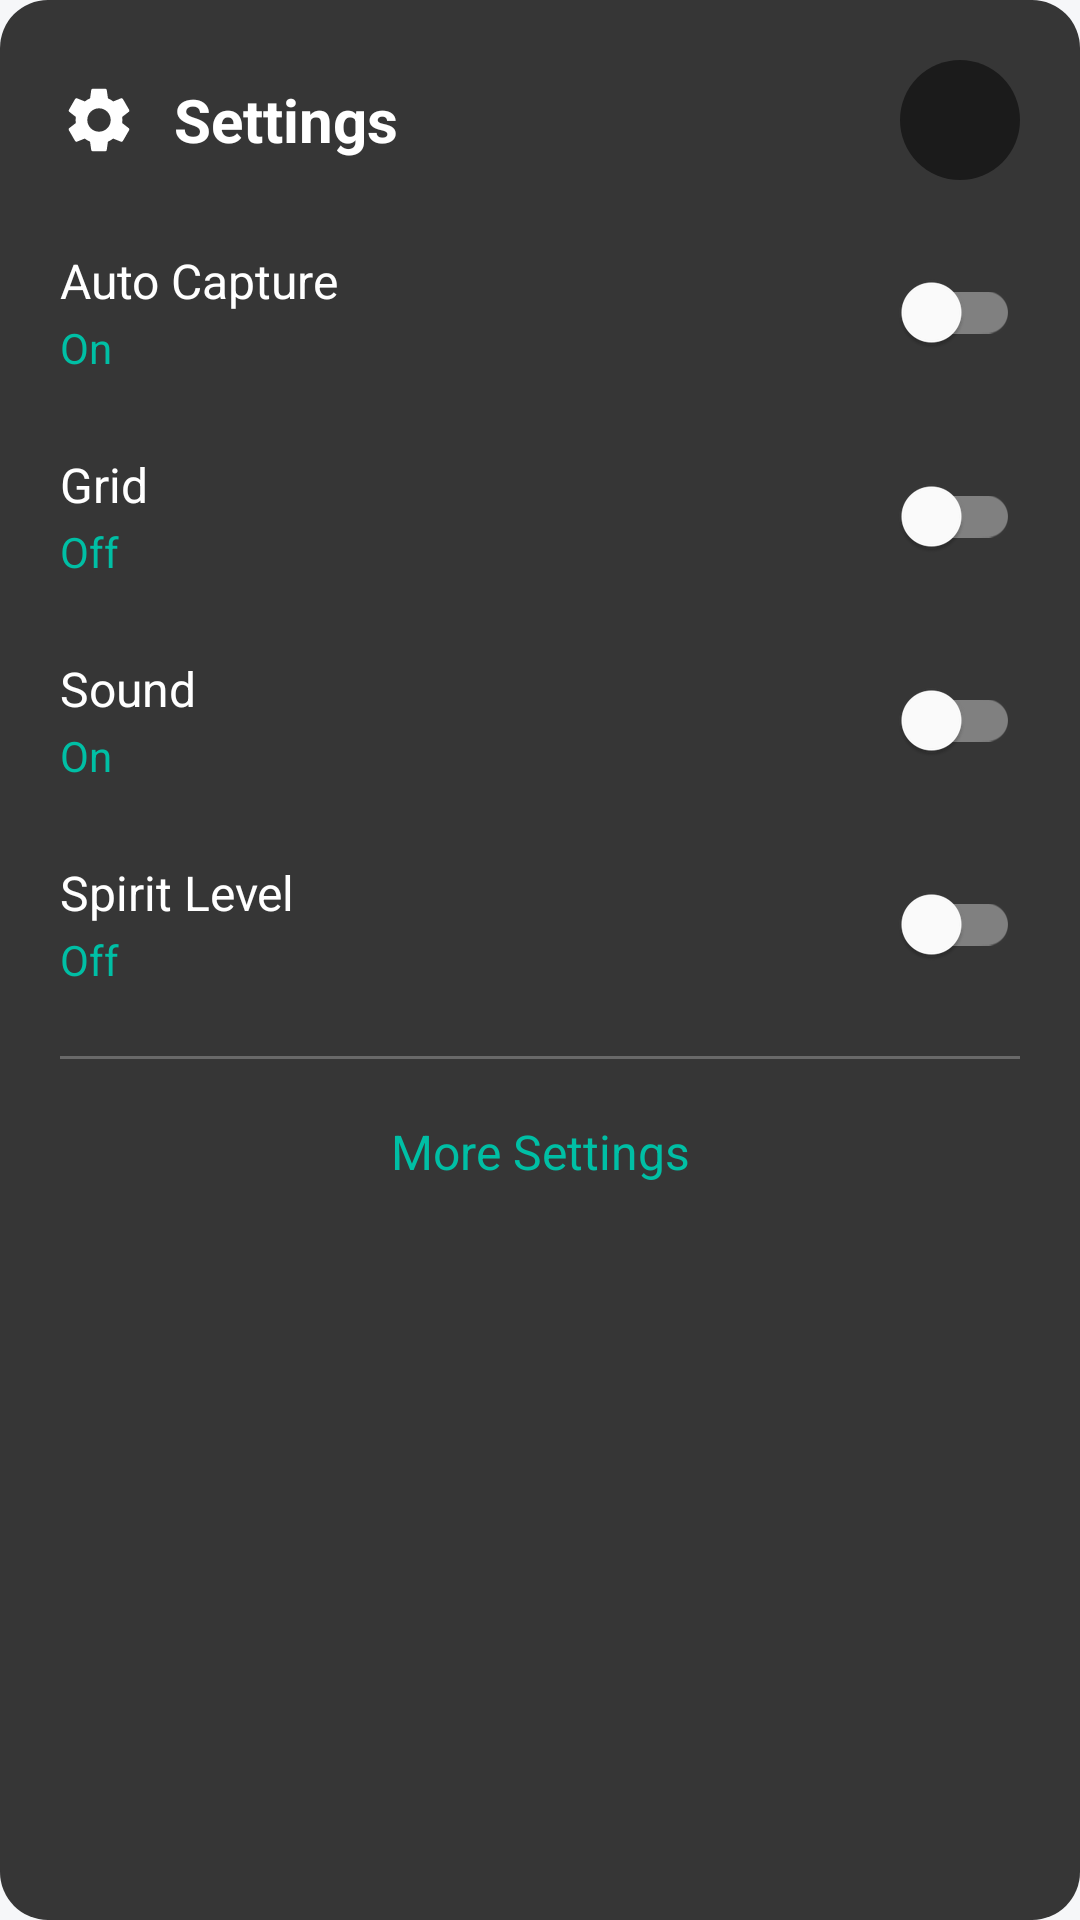

Reconstruct the res/layout file that produces this screen, plus the resources it refers to.
<!-- AndroidManifest.xml: application theme Theme.Hakunaa -->
<!-- res/layout/dialog_scanner_settings.xml -->
<?xml version="1.0" encoding="utf-8"?>
<LinearLayout xmlns:android="http://schemas.android.com/apk/res/android"
    xmlns:app="http://schemas.android.com/apk/res-auto"
    android:layout_width="match_parent"
    android:layout_height="wrap_content"
    android:background="@drawable/dialog_dark_bg"
    android:orientation="vertical"
    android:padding="20dp">

    
    <LinearLayout
        android:layout_width="match_parent"
        android:layout_height="wrap_content"
        android:gravity="center_vertical"
        android:orientation="horizontal">

        <ImageView
            android:layout_width="26dp"
            android:layout_height="26dp"
            android:src="@drawable/ic_settings"
            android:tint="#FFFFFF" />

        <TextView
            android:layout_width="0dp"
            android:layout_height="wrap_content"
            android:layout_marginStart="12dp"
            android:layout_weight="1"
            android:text="Settings"
            android:textColor="#FFFFFF"
            android:textSize="20sp"
            android:textStyle="bold" />

        <ImageButton
            android:id="@+id/btnCloseSettings"
            android:layout_width="40dp"
            android:layout_height="40dp"
            android:background="@drawable/circle_button_bg"
            android:contentDescription="Close"
            android:src="@drawable/ic_close"
            android:tint="#FFFFFF" />
    </LinearLayout>

    
    <LinearLayout
        android:layout_width="match_parent"
        android:layout_height="wrap_content"
        android:layout_marginTop="20dp"
        android:gravity="center_vertical"
        android:orientation="horizontal">

        <LinearLayout
            android:layout_width="0dp"
            android:layout_height="wrap_content"
            android:layout_weight="1"
            android:orientation="vertical">

            <TextView
                android:layout_width="wrap_content"
                android:layout_height="wrap_content"
                android:text="Auto Capture"
                android:textColor="#FFFFFF"
                android:textSize="16sp" />

            <TextView
                android:id="@+id/tvAutoCaptureState"
                android:layout_width="wrap_content"
                android:layout_height="wrap_content"
                android:layout_marginTop="2dp"
                android:text="On"
                android:textColor="#00BFA5"
                android:textSize="14sp" />
        </LinearLayout>

        <com.google.android.material.switchmaterial.SwitchMaterial
            android:id="@+id/swAutoCapture"
            android:layout_width="wrap_content"
            android:layout_height="wrap_content"
            app:thumbTint="@color/switch_thumb"
            app:trackTint="@color/switch_track" />
    </LinearLayout>

    
    <LinearLayout
        android:layout_width="match_parent"
        android:layout_height="wrap_content"
        android:layout_marginTop="20dp"
        android:gravity="center_vertical"
        android:orientation="horizontal">

        <LinearLayout
            android:layout_width="0dp"
            android:layout_height="wrap_content"
            android:layout_weight="1"
            android:orientation="vertical">

            <TextView
                android:layout_width="wrap_content"
                android:layout_height="wrap_content"
                android:text="Grid"
                android:textColor="#FFFFFF"
                android:textSize="16sp" />

            <TextView
                android:id="@+id/tvGridState"
                android:layout_width="wrap_content"
                android:layout_height="wrap_content"
                android:layout_marginTop="2dp"
                android:text="Off"
                android:textColor="#00BFA5"
                android:textSize="14sp" />
        </LinearLayout>

        <com.google.android.material.switchmaterial.SwitchMaterial
            android:id="@+id/swGrid"
            android:layout_width="wrap_content"
            android:layout_height="wrap_content"
            app:thumbTint="@color/switch_thumb"
            app:trackTint="@color/switch_track" />
    </LinearLayout>

    
    <LinearLayout
        android:layout_width="match_parent"
        android:layout_height="wrap_content"
        android:layout_marginTop="20dp"
        android:gravity="center_vertical"
        android:orientation="horizontal">

        <LinearLayout
            android:layout_width="0dp"
            android:layout_height="wrap_content"
            android:layout_weight="1"
            android:orientation="vertical">

            <TextView
                android:layout_width="wrap_content"
                android:layout_height="wrap_content"
                android:text="Sound"
                android:textColor="#FFFFFF"
                android:textSize="16sp" />

            <TextView
                android:id="@+id/tvSoundState"
                android:layout_width="wrap_content"
                android:layout_height="wrap_content"
                android:layout_marginTop="2dp"
                android:text="On"
                android:textColor="#00BFA5"
                android:textSize="14sp" />
        </LinearLayout>

        <com.google.android.material.switchmaterial.SwitchMaterial
            android:id="@+id/swSound"
            android:layout_width="wrap_content"
            android:layout_height="wrap_content"
            app:thumbTint="@color/switch_thumb"
            app:trackTint="@color/switch_track" />
    </LinearLayout>

    
    <LinearLayout
        android:layout_width="match_parent"
        android:layout_height="wrap_content"
        android:layout_marginTop="20dp"
        android:gravity="center_vertical"
        android:orientation="horizontal">

        <LinearLayout
            android:layout_width="0dp"
            android:layout_height="wrap_content"
            android:layout_weight="1"
            android:orientation="vertical">

            <TextView
                android:layout_width="wrap_content"
                android:layout_height="wrap_content"
                android:text="Spirit Level"
                android:textColor="#FFFFFF"
                android:textSize="16sp" />

            <TextView
                android:id="@+id/tvSpiritLevelState"
                android:layout_width="wrap_content"
                android:layout_height="wrap_content"
                android:layout_marginTop="2dp"
                android:text="Off"
                android:textColor="#00BFA5"
                android:textSize="14sp" />
        </LinearLayout>

        <com.google.android.material.switchmaterial.SwitchMaterial
            android:id="@+id/swSpiritLevel"
            android:layout_width="wrap_content"
            android:layout_height="wrap_content"
            app:thumbTint="@color/switch_thumb"
            app:trackTint="@color/switch_track" />
    </LinearLayout>

    
    <View
        android:layout_width="match_parent"
        android:layout_height="1dp"
        android:layout_marginTop="20dp"
        android:background="#40FFFFFF" />

    
    <TextView
        android:id="@+id/tvMoreSettings"
        android:layout_width="match_parent"
        android:layout_height="wrap_content"
        android:layout_marginTop="16dp"
        android:gravity="center"
        android:padding="4dp"
        android:text="More Settings"
        android:textColor="#00BFA5"
        android:textSize="16sp" />
</LinearLayout>
<!-- resources referenced by this layout -->
<resources>
  <!-- drawable circle_button_bg (drawable) -->
  <?xml version="1.0" encoding="utf-8"?>
  <shape xmlns:android="http://schemas.android.com/apk/res/android"
      android:shape="oval">
      <solid android:color="#80000000" />
  </shape>
  <!-- drawable dialog_dark_bg (drawable) -->
  <?xml version="1.0" encoding="utf-8"?>
  <shape xmlns:android="http://schemas.android.com/apk/res/android"
      android:shape="rectangle">
      <solid android:color="#E6222222" />
      <corners android:radius="16dp" />
  </shape>
  <!-- drawable ic_settings (drawable) -->
  <?xml version="1.0" encoding="utf-8"?>
  <vector xmlns:android="http://schemas.android.com/apk/res/android"
      android:width="24dp"
      android:height="24dp"
      android:viewportWidth="24"
      android:viewportHeight="24">
      <path
          android:fillColor="#FFFFFF"
          android:pathData="M19.14,12.94c0.04,-0.3 0.06,-0.61 0.06,-0.94c0,-0.32 -0.02,-0.64 -0.07,-0.94l2.03,-1.58c0.18,-0.14 0.23,-0.41 0.12,-0.61l-1.92,-3.32c-0.12,-0.22 -0.37,-0.29 -0.59,-0.22l-2.39,0.96c-0.5,-0.38 -1.03,-0.7 -1.62,-0.94L14.4,2.81c-0.04,-0.24 -0.24,-0.41 -0.48,-0.41h-3.84c-0.24,0 -0.43,0.17 -0.47,0.41L9.25,5.35C8.66,5.59 8.12,5.92 7.63,6.29L5.24,5.33c-0.22,-0.08 -0.47,0 -0.59,0.22L2.74,8.87C2.62,9.08 2.66,9.34 2.86,9.48l2.03,1.58C4.84,11.36 4.8,11.69 4.8,12s0.02,0.64 0.07,0.94l-2.03,1.58c-0.18,0.14 -0.23,0.41 -0.12,0.61l1.92,3.32c0.12,0.22 0.37,0.29 0.59,0.22l2.39,-0.96c0.5,0.38 1.03,0.7 1.62,0.94l0.36,2.54c0.05,0.24 0.24,0.41 0.48,0.41h3.84c0.24,0 0.44,-0.17 0.47,-0.41l0.36,-2.54c0.59,-0.24 1.13,-0.56 1.62,-0.94l2.39,0.96c0.22,0.08 0.47,0 0.59,-0.22l1.92,-3.32c0.12,-0.22 0.07,-0.47 -0.12,-0.61L19.14,12.94zM12,15.6c-1.98,0 -3.6,-1.62 -3.6,-3.6s1.62,-3.6 3.6,-3.6s3.6,1.62 3.6,3.6S13.98,15.6 12,15.6z" />
  </vector>
  <style name="Theme.Hakunaa" parent="Theme.Material3.Light.NoActionBar">
          <item name="colorPrimary">@color/hakunaa_primary</item>
          <item name="colorPrimaryDark">@color/hakunaa_primary_dark</item>
          <item name="colorOnPrimary">@color/hakunaa_on_primary</item>
          <item name="android:windowBackground">@color/hakunaa_background</item>
          <item name="colorSurface">@color/hakunaa_surface</item>
          <item name="android:textColorPrimary">@color/hakunaa_text</item>
          <item name="android:textColorSecondary">@color/hakunaa_text_secondary</item>
      </style>
  <color name="hakunaa_primary">#0B57D0</color>
  <color name="hakunaa_primary_dark">#0842A0</color>
  <color name="hakunaa_on_primary">#FFFFFF</color>
  <color name="hakunaa_background">#F6F7F9</color>
  <color name="hakunaa_surface">#FFFFFF</color>
  <color name="hakunaa_text">#111827</color>
  <color name="hakunaa_text_secondary">#5B6472</color>
</resources>
